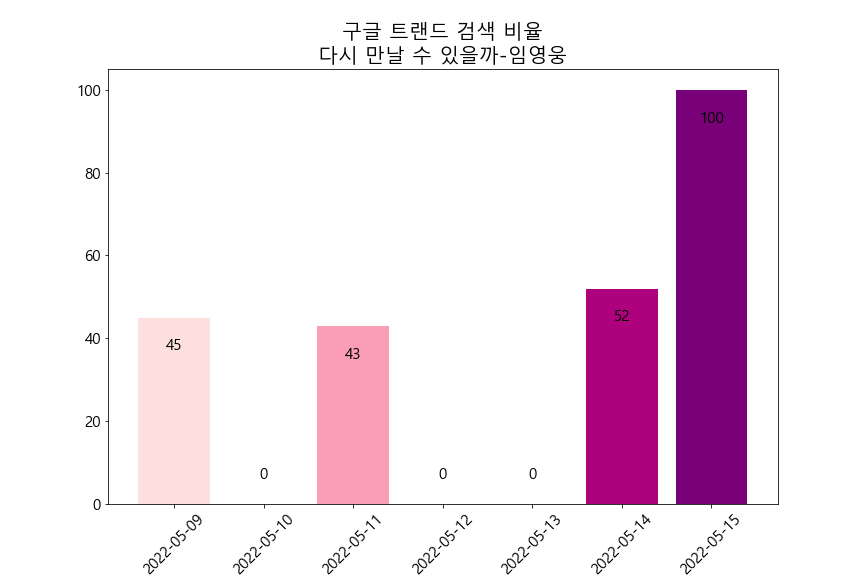

Data behind this chart, as committed beside it:
카테고리: 모든 카테고리
일, 다시 만날 수 있을까: (대한민국)
2022-04-19, 0
2022-04-20, 0
2022-04-21, 0
2022-04-22, 0
2022-04-23, 0
2022-04-24, 0
2022-04-25, 44
2022-04-26, 0
2022-04-27, 0
2022-04-28, 0
2022-04-29, 0
2022-04-30, 0
2022-05-01, 0
2022-05-02, 46
2022-05-03, 46
2022-05-04, 0
2022-05-05, 52
2022-05-06, 99
2022-05-07, 0
2022-05-08, 52
2022-05-09, 45
2022-05-10, 0
2022-05-11, 43
2022-05-12, 0
2022-05-13, 0
2022-05-14, 52
2022-05-15, 100
2022-05-16, 0
2022-05-17, 0
